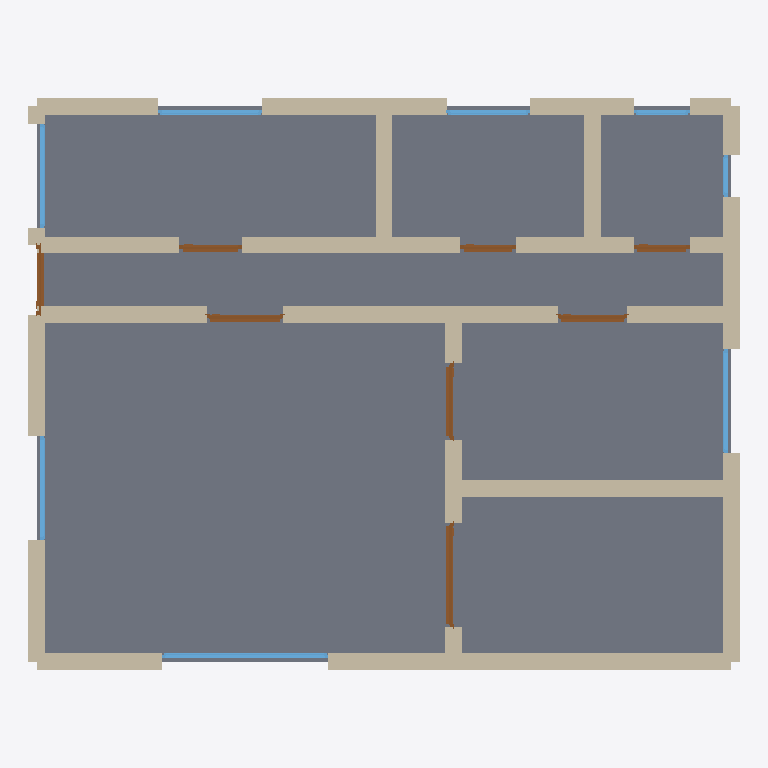
Plan cut of the same IFC building model at storey 'Ground Floor' (level 0.00 m, cut at 1.40 m), seen from above with north up, elements coloured by IFC class: 30 walls (beige), 8 windows (light blue), 8 doors (brown), 1 slab (grey). Cut surfaces are drawn darker.
Extent 10.2 m × 8.2 m × 2.9 m (x, y, z). Storeys (1): Ground Floor at 0.00 m. Elements (47): 30 IfcWall, 8 IfcDoor, 8 IfcWindow, 1 IfcSlab.

HEADER;
FILE_DESCRIPTION(('ViewDefinition[DesignTransferView]'),'2;1');
FILE_NAME('/dev/null','2026-05-05T15:30:11+05:30',(''),(''),'IfcOpenShell 0.8.5','IfcOpenShell 0.8.5','Nobody');
FILE_SCHEMA(('IFC4'));
ENDSEC;
DATA;
#1=IFCPROJECT('3UUaS3xCLDIvGT6jmadKXX',$,'A canonical modern Munich Neubau Drei-Zimmerwohnung in Sendl',$,$,$,$,(#10),#5);
#12=IFCSITE('0BSaVBRV50Fv3XEyWbT2Vh',$,'Site',$,$,$,$,$,$,$,$,$,$,$);
#13=IFCBUILDING('3rgkkZyFf7JBHrz76g$VSu',$,'Building',$,$,$,$,$,$,$,$,$);
#16=IFCBUILDINGSTOREY('0cTAtcGWPFa8Tb5uH$iUVE',$,'Ground Floor',$,$,#22,$,$,$,$);
#1987=IFCSLAB('1L1pCjgTf6gPVOIXLbKMos',$,'Floor',$,$,#2004,#1999,$,.FLOOR.);
#46=IFCWALL('2f8g1r6hz6$fVX$u7ugEtO',$,'Exterior Wall',$,$,#67,#62,$,$);
#442=IFCWALL('0EbduDyff1Cf4Vz7D9Zb78',$,'Interior Wall',$,$,#463,#458,$,$);
#68=IFCWALL('1_fbKrnRb0aAehbn5epF6f',$,'Exterior Wall',$,$,#89,#84,$,$);
#178=IFCWALL('0fW_zmZSL3u9jx7ygm38hV',$,'Exterior Wall',$,$,#199,#194,$,$);
#398=IFCWALL('07B0Z1PHz8zetvo2PD7oRJ',$,'Interior Wall',$,$,#419,#414,$,$);
#420=IFCWALL('0UFssIwqX1auizKfNZ7w7T',$,'Interior Wall',$,$,#441,#436,$,$);
#90=IFCWALL('3FKOJLGDj7HOlLs1VgxZVT',$,'Exterior Wall',$,$,#111,#106,$,$);
#508=IFCWALL('1VXZUxqTf6QQYhHmxmDN5S',$,'Interior Wall',$,$,#529,#524,$,$);
#530=IFCWALL('1SIHZu_IvBuhOPuFGORghq',$,'Interior Wall',$,$,#551,#546,$,$);
#23=IFCWALL('2e8DmpWW5DGQUuNyHOhh0Y',$,'Exterior Wall',$,$,#45,#39,$,$);
#662=IFCWALL('19I27cuirAeOriNfG85ZDV',$,'Interior Wall',$,$,#683,#678,$,$);
#200=IFCWALL('1t5wzEzI52$AdQDpp2N8nM',$,'Exterior Wall',$,$,#221,#216,$,$);
#266=IFCWALL('04Loq4tf93fxQcyWugBb9j',$,'Exterior Wall',$,$,#287,#282,$,$);
#288=IFCWALL('3nonZX9UX1ZAecCZTMmO88',$,'Exterior Wall',$,$,#309,#304,$,$);
#640=IFCWALL('24lksZXBDAywEnyVDOCx0W',$,'Interior Wall',$,$,#661,#656,$,$);
#156=IFCWALL('32EhM0Js95TfniqUSuzK75',$,'Exterior Wall',$,$,#177,#172,$,$);
#486=IFCWALL('2okiqgTWH55griTg_JsN1b',$,'Interior Wall',$,$,#507,#502,$,$);
#464=IFCWALL('24BFwpdtPE6BH5vNQb9Flc',$,'Interior Wall',$,$,#485,#480,$,$);
#552=IFCWALL('0VWq_SzIDB59$vaycD4leF',$,'Interior Wall',$,$,#573,#568,$,$);
#574=IFCWALL('0smKDrCxfE4RIW4ppa$KvZ',$,'Interior Wall',$,$,#595,#590,$,$);
#1364=IFCWINDOW('3z4dY5ISH2_QaR7nA7PFpW',$,'Window',$,$,#1418,#1413,$,1.2,2.4,$,$,$);
#354=IFCWALL('3EKwENn09C$RMn9MA54QPz',$,'Interior Wall',$,$,#375,#370,$,$);
#376=IFCWALL('1TvspEjLrCsfNACTZJL97c',$,'Interior Wall',$,$,#397,#392,$,$);
#112=IFCWALL('2jLEyPFFrBlesD3gHsyECy',$,'Exterior Wall',$,$,#133,#128,$,$);
#769=IFCDOOR('0Ot1zFDWf5WeODkanu2FiU',$,'Door',$,$,#853,#848,$,2.1,1.5,$,$,$);
#134=IFCWALL('2CUuYwDeP7dh296RuUl1Eq',$,'Exterior Wall',$,$,#155,#150,$,$);
#618=IFCWALL('2$m8q2__vARPe01DQtRCN0',$,'Interior Wall',$,$,#639,#634,$,$);
#332=IFCWALL('0pJWLLzjbFYuIQWwanxSSB',$,'Interior Wall',$,$,#353,#348,$,$);
#854=IFCDOOR('0pDqhnN4fExuoEFCrbOrJY',$,'Door',$,$,#938,#933,$,2.1,1.1,$,$,$);
#939=IFCDOOR('0fJC2y2iXCkAzRVqRMgbgd',$,'Door',$,$,#1023,#1018,$,2.1,1.1,$,$,$);
#596=IFCWALL('0B$DEhISL2DAP7Hks6GaA3',$,'Interior Wall',$,$,#617,#612,$,$);
#1419=IFCWINDOW('14lnMGN0D44upRd2auX7sw',$,'Window',$,$,#1473,#1468,$,1.2,1.5,$,$,$);
#1474=IFCWINDOW('3DLAiX259Bz95EG3EcUs1Y',$,'Window',$,$,#1528,#1523,$,1.2,1.5,$,$,$);
#1529=IFCWINDOW('0fUD7P4Fv5hP45Ej_W$SHU',$,'Window',$,$,#1583,#1578,$,1.2,1.5,$,$,$);
#1584=IFCWINDOW('13UNyVS1b9b9UKiAo0LKRC',$,'Window',$,$,#1638,#1633,$,1.2,1.5,$,$,$);
#1024=IFCDOOR('0y51tSEEjD7O19xrOuYco4',$,'Door',$,$,#1108,#1103,$,2.1,1.0,$,$,$);
#684=IFCDOOR('2RTZDOSzbCpPXmupKx6guS',$,'Door',$,$,#768,#763,$,2.1,1.0,$,$,$);
#310=IFCWALL('0Dy3I2Q15BkxGCHFwV875R',$,'Interior Wall',$,$,#331,#326,$,$);
#1109=IFCDOOR('0UH05E3BrA08OijRN$r1Ac',$,'Door',$,$,#1193,#1188,$,2.1,0.9,$,$,$);
#1639=IFCWINDOW('2znzt59oTBk9Tb28JzbJcN',$,'Window',$,$,#1693,#1688,$,1.2,1.2,$,$,$);
#1279=IFCDOOR('1zyHkOo7v9RAb_tqJ5wRfm',$,'Door',$,$,#1363,#1358,$,2.1,0.8,$,$,$);
#1194=IFCDOOR('2W1G$wKEjCkg9Iw0HUHArn',$,'Door',$,$,#1278,#1273,$,2.1,0.8,$,$,$);
#244=IFCWALL('0WezOrq0T28BwjMASv41EW',$,'Exterior Wall',$,$,#265,#260,$,$);
#1749=IFCWINDOW('1hqNtbckr0sR9YNslWAZWz',$,'Window',$,$,#1803,#1798,$,1.2,0.8,$,$,$);
#222=IFCWALL('15eegq_oP4Q8_GwjdGTlkb',$,'Exterior Wall',$,$,#243,#238,$,$);
#1694=IFCWINDOW('2WNeUDiJbE7OO$WgCWF1Zt',$,'Window',$,$,#1748,#1743,$,1.2,0.6,$,$,$);
ENDSEC;
